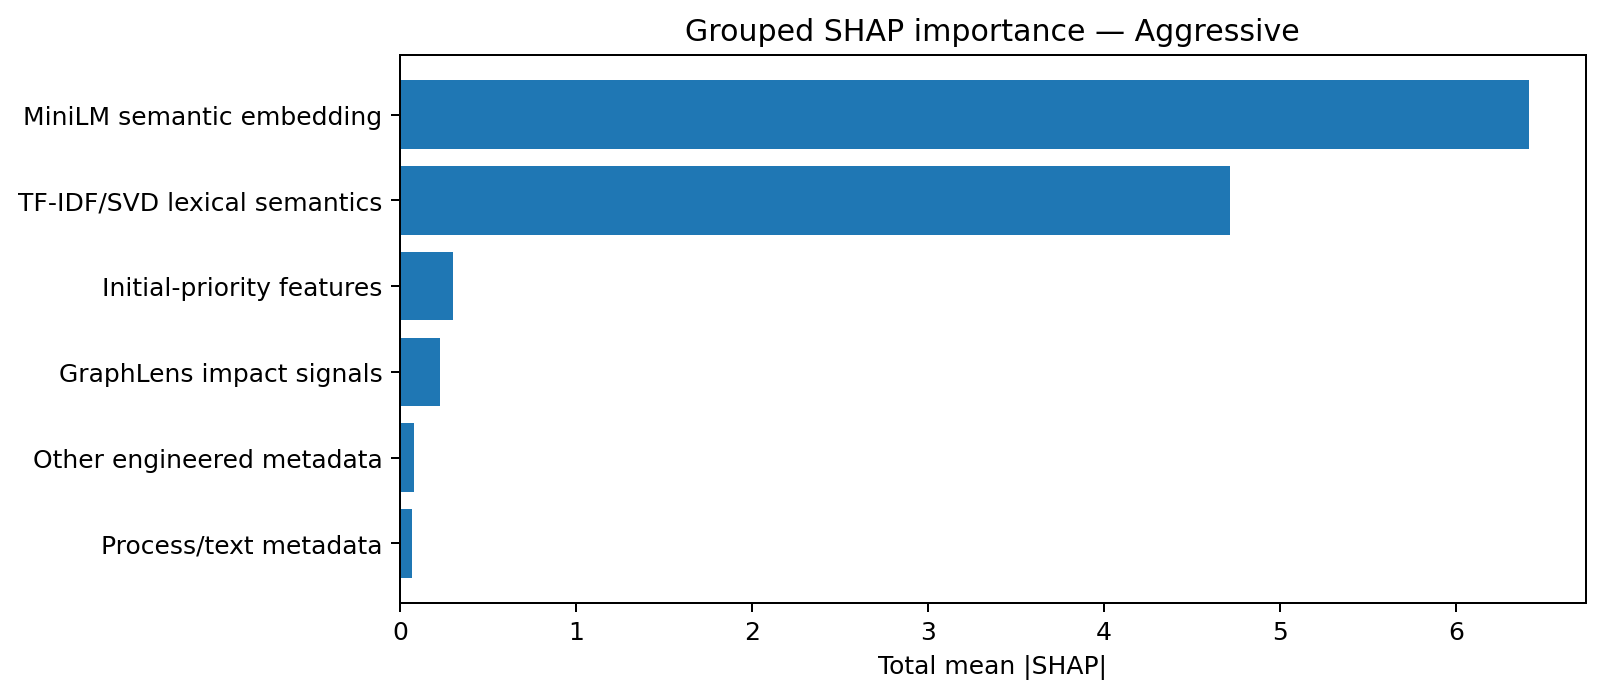

Source data for this figure (header and first rows):
group, mean_abs_shap
MiniLM semantic embedding, 6.414
TF-IDF/SVD lexical semantics, 4.716
Initial-priority features, 0.3007
GraphLens impact signals, 0.2299
Other engineered metadata, 0.08091
Process/text metadata, 0.06805
